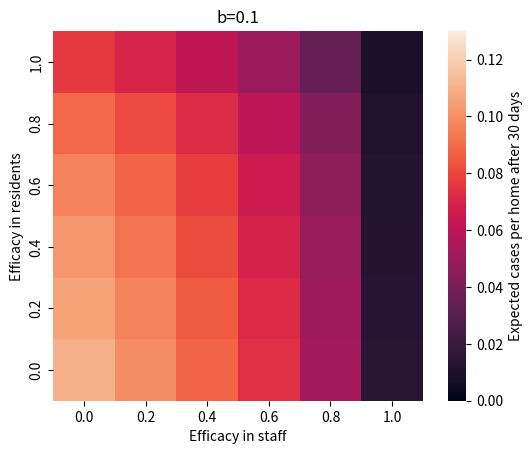
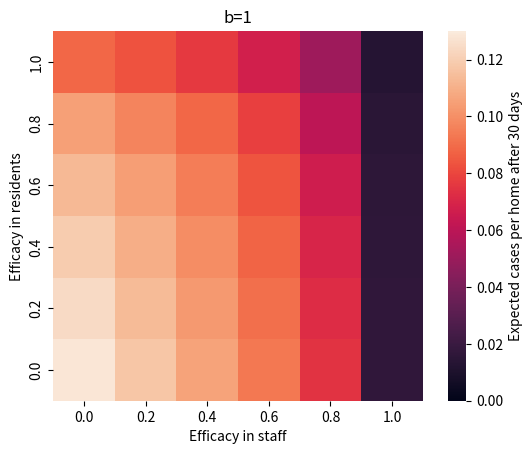
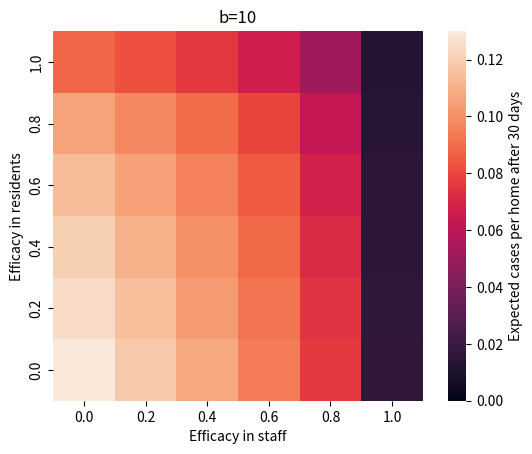

Source code (Python) for these figures, in order:
'''This plots the results from the vaccine efficacy sweep
'''
import numpy as np
import seaborn as sns
import matplotlib.pyplot as plt
xticklabels = ['0.0','0.2','0.4','0.6','0.8','1.0']
yticklabels= ['0.0','0.2','0.4','0.6','0.8','1.0']
out1 = np.array([[0.10995843, 0.09935811, 0.08773471, 0.0736153,  0.05298196, 0.01343789],
  [0.10612607, 0.09607337, 0.08497362, 0.07138105, 0.05137669, 0.01309041],
  [0.10171467, 0.09226986, 0.08173868, 0.06870564, 0.0493861,  0.01265149],
  [0.09628123, 0.08754191, 0.0776502,  0.06522866, 0.0466981,  0.01204953],
  [0.08876208, 0.08088543, 0.07173798, 0.0600057,  0.04249238, 0.01108654],
  [0.07645057, 0.06955102, 0.0611788,  0.05022487, 0.03444488, 0.00913675]])

fig, ax = plt.subplots(1,  1, sharex=True)
sns.heatmap(out1,vmax=.13, vmin=0, square=True, cbar_kws={'label': 'Expected cases per home after 30 days'}, ax=ax)
ax.invert_yaxis()
ax.set_ylim(0,6)
ax.set_xticklabels(xticklabels)
ax.set_yticklabels(yticklabels)
plt.title("b=0.1")
ax.set(xlabel='Efficacy in staff', ylabel='Efficacy in residents')
fig.savefig('vacc_eff_b_is_0pt1.png', bbox_inches='tight', dpi=300)

out2 = np.array([[0.12823899, 0.1172589,  0.10596901, 0.09318963, 0.07457758, 0.01666329],
  [0.12393788, 0.11352122, 0.10275425, 0.09046668, 0.07235433, 0.01632297],
  [0.11909388, 0.10931994, 0.09913186, 0.08735342, 0.06968405, 0.01588078],
  [0.11318363, 0.10420531, 0.09470751, 0.08348029, 0.06616831, 0.01526018],
  [0.10478248, 0.09695733, 0.08842269, 0.07787973, 0.06083218, 0.01430789],
  [0.08879462, 0.08325077, 0.07660706, 0.06737496, 0.05094656, 0.01275724]])

fig, ax = plt.subplots(1,  1, sharex=True)
sns.heatmap(out2,vmax=.13, vmin=0, square=True, cbar_kws={'label': 'Expected cases per home after 30 days'}, ax=ax)
ax.invert_yaxis()
ax.set_ylim(0,6)
ax.set_xticklabels(xticklabels)
ax.set_yticklabels(yticklabels)
plt.title("b=1")
ax.set(xlabel='Efficacy in staff', ylabel='Efficacy in residents')
fig.savefig('vacc_eff_b_is_1.png', bbox_inches='tight', dpi=300)

out3 = np.array([[0.12901551, 0.11826108, 0.10724358, 0.09480611, 0.07652076, 0.0162551],
  [0.12473139, 0.11451933, 0.10401136, 0.09206566, 0.07429877, 0.01594045],
  [0.11991809, 0.11032284, 0.1003783,  0.08894701, 0.07166744, 0.01554948],
  [0.11405839, 0.1052204,  0.09594204, 0.08507033, 0.06823213, 0.01501743],
  [0.10568874, 0.09793046, 0.08955722, 0.07935792, 0.0629105,  0.01418039],
  [0.087977,   0.08246125, 0.07589805, 0.06693078, 0.05128922, 0.01248648]])

fig, ax = plt.subplots(1,  1, sharex=True)
sns.heatmap(out3,vmax=.13, vmin=0, square=True, cbar_kws={'label': 'Expected cases per home after 30 days'}, ax=ax)
ax.invert_yaxis()
ax.set_ylim(0,6)
ax.set_xticklabels(xticklabels)
ax.set_yticklabels(yticklabels)
plt.title("b=10")
ax.set(xlabel='Efficacy in staff', ylabel='Efficacy in residents')
fig.savefig('vacc_eff_b_is_10.png', bbox_inches='tight', dpi=300)
